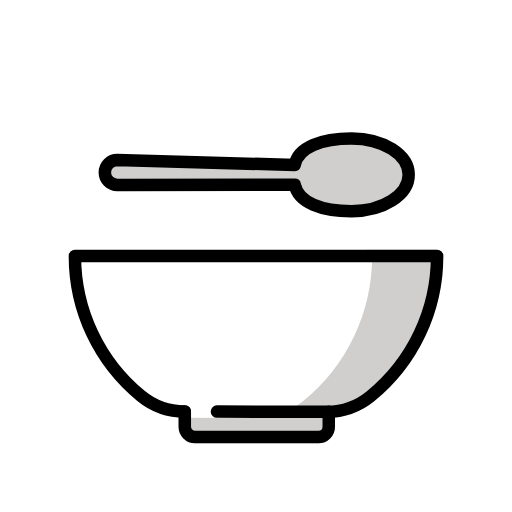
t = 0.00 s
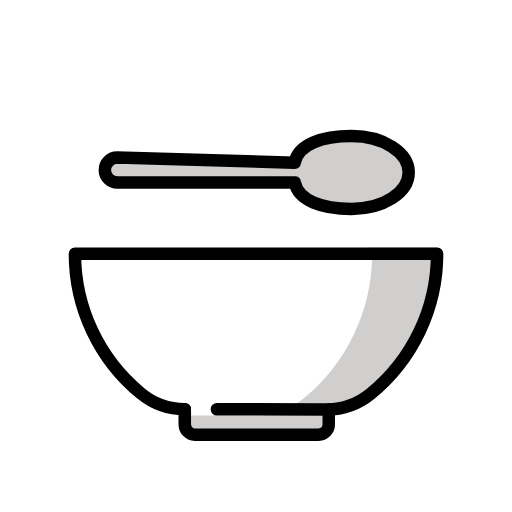
t = 0.48 s
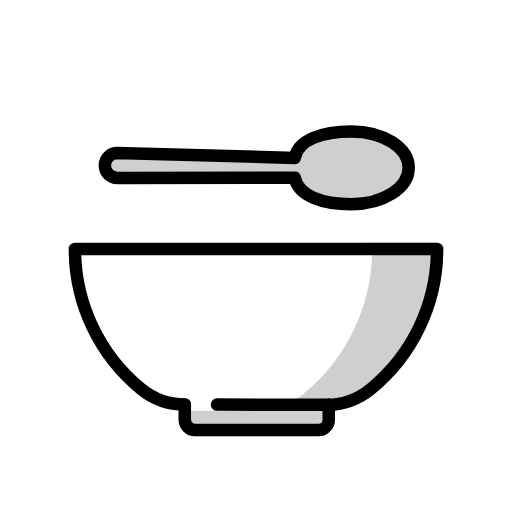
t = 1.43 s
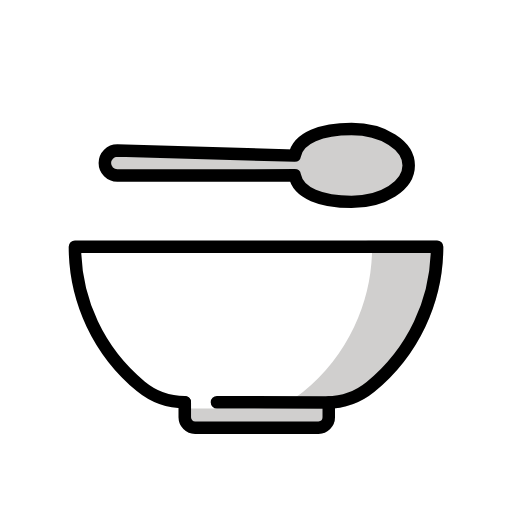
t = 1.90 s
t = 2.38 s: frame unchanged from t = 1.43 s, image omitted
t = 3.33 s: frame unchanged from t = 0.48 s, image omitted

The animated SVG that drew these frames (rendered in a browser with its animation timeline set to each time). Animation: 1 SMIL element (animateTransform=1); one cycle of 3.80 s, repeats indefinitely.

<?xml version='1.0' encoding='utf-8'?>
<svg xmlns="http://www.w3.org/2000/svg" id="emoji" viewBox="-5 -5 82 82" width="200" height="200" role="img">
  <title>OpenMoji: bowl with spoon</title><g><g id="color">
    <path fill="#d0cfce" d="M45.9934,66H26.2541a2.6628,2.6628,0,0,1-2.6591-2.6592V60.91a1,1,0,0,1,1-1h.0019l23.0576.0429a1,1,0,0,1,.9981,1v2.3877A2.6628,2.6628,0,0,1,45.9934,66Z" />
    <path id="_" fill="#d0cfce" d="M51.2973,28.8323c5.0582,0,9.1586-2.6112,9.1586-5.8323s-4.1-5.8323-9.1586-5.8323c-4.6982,0-8.5665,1.3551-9.0938,4.257h0l-28.4123-.8108a2,2,0,0,0,0,4l28.4181-.0285h0C42.744,27.4821,46.6047,28.8323,51.2973,28.8323Z" />
    <path fill="#fff" d="M47.3323,61.9531h-.0235L24.593,61.91a12.0946,12.0946,0,0,1-7.65-2.74A29.9163,29.9163,0,0,1,6,36a1,1,0,0,1,1-1H65a.9994.9994,0,0,1,1,1A29.9033,29.9033,0,0,1,54.9739,59.2383,12.0993,12.0993,0,0,1,47.3323,61.9531Z" />
    <path fill="#d0cfce" d="M65,35H53.595a1,1,0,0,1,1,1A29.9032,29.9032,0,0,1,43.5686,59.2383a12.0867,12.0867,0,0,1-7.1633,2.6942l10.9035.0206h.0235a12.0993,12.0993,0,0,0,7.6416-2.7148A29.9031,29.9031,0,0,0,66,36,.9994.9994,0,0,0,65,35Z" />
  </g>
  <g id="line">
    <path fill="none" stroke="#000" stroke-linecap="round" stroke-linejoin="round" stroke-width="2" d="M24.595,60.91a11.0687,11.0687,0,0,1-7.0163-2.5114A28.9413,28.9413,0,0,1,7,36H65A28.9427,28.9427,0,0,1,54.3415,58.4642a11.0741,11.0741,0,0,1-7.0309,2.4889L29.7422,60.92" />
    <path fill="none" stroke="#000" stroke-linecap="round" stroke-linejoin="round" stroke-width="2" d="M24.595,60.91v2.4312A1.6587,1.6587,0,0,0,26.2537,65h19.74a1.6587,1.6587,0,0,0,1.6587-1.6587V60.9531" />
    <path id="_2" fill="none" stroke="#000" stroke-linecap="round" stroke-linejoin="round" stroke-width="2" d="M51.2973,28.8323c5.0582,0,9.1586-2.6112,9.1586-5.8323s-4.1-5.8323-9.1586-5.8323c-4.6982,0-8.5665,1.3551-9.0938,4.257h0l-28.4123-.8108a2,2,0,0,0,0,4l28.4181-.0285h0C42.744,27.4821,46.6047,28.8323,51.2973,28.8323Z" />
  </g>
<animateTransform attributeName="transform" type="translate" values="0 0;0 -1.5;0 0" dur="3.8s" repeatCount="indefinite" /></g></svg>
